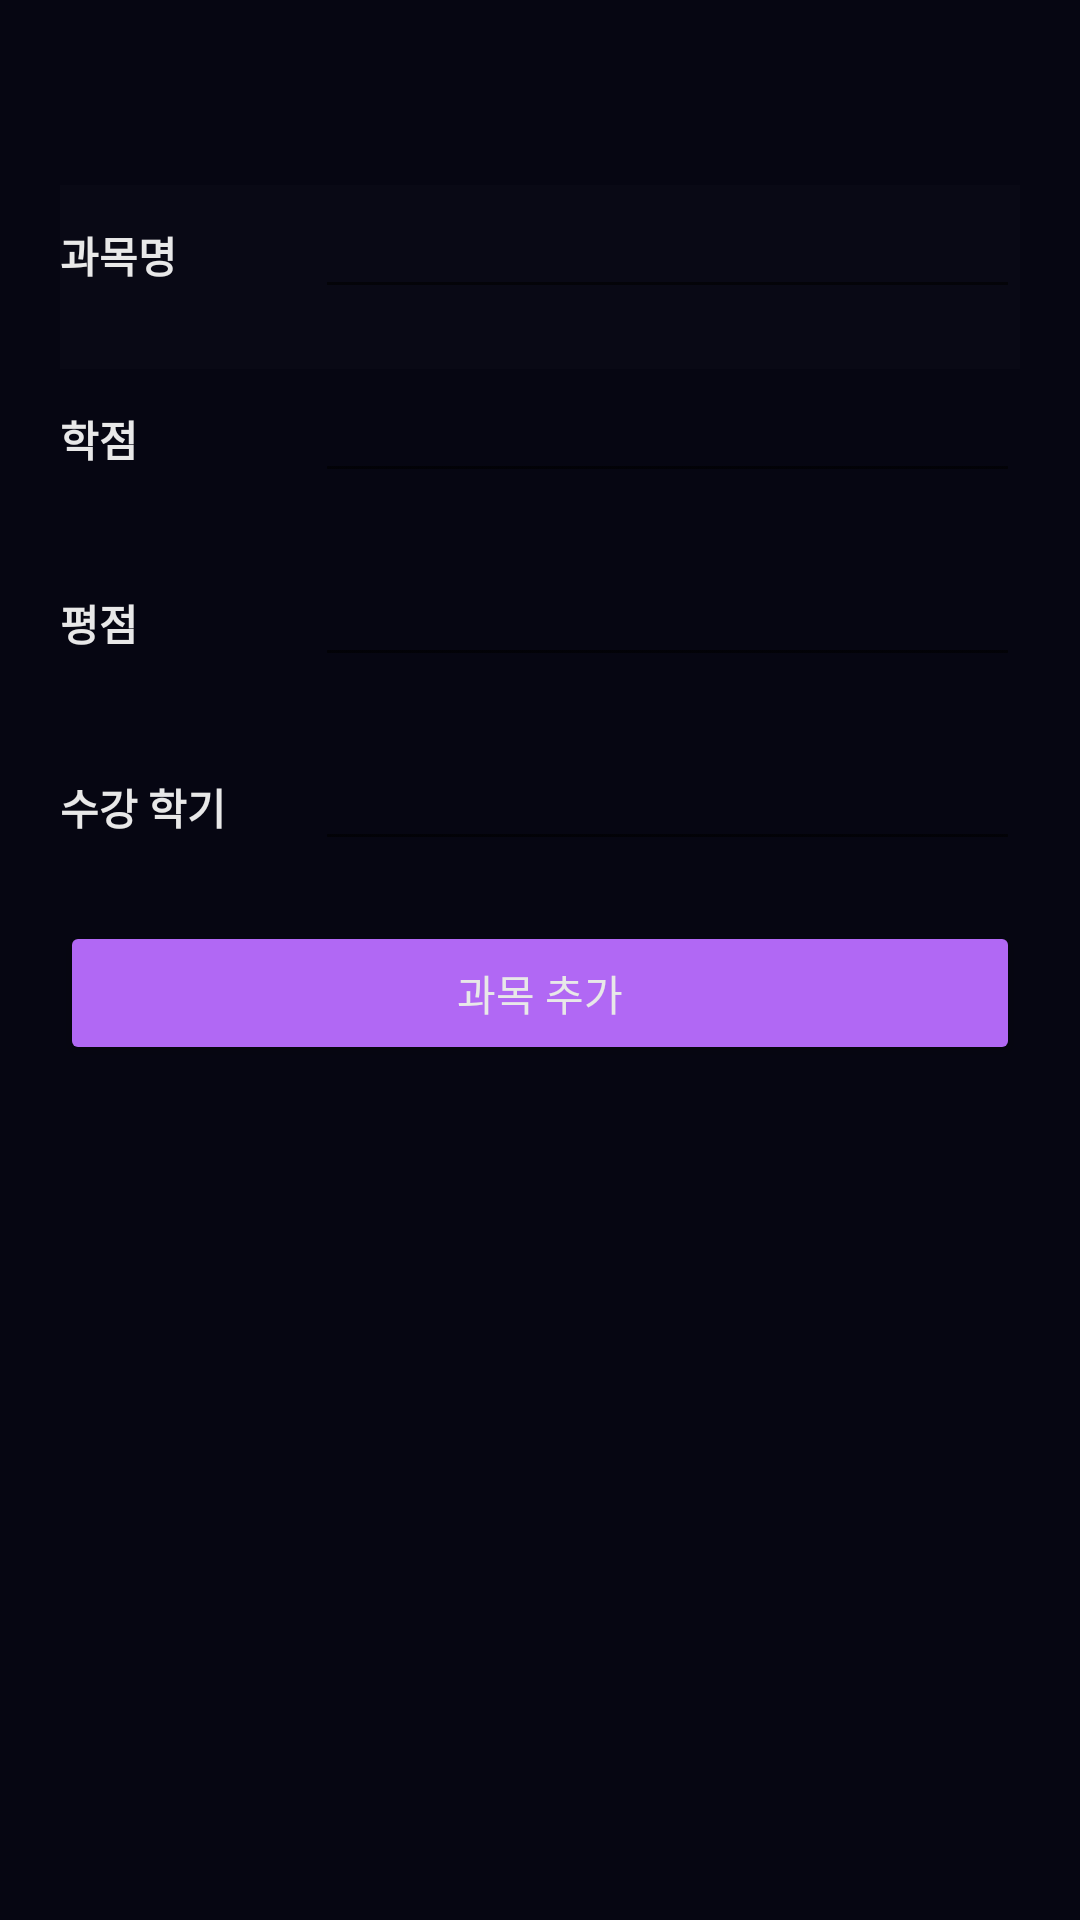

Write the Android layout XML for this screen, with the resource values it uses.
<!-- AndroidManifest.xml: application theme AppTheme -->
<!-- res/layout/fragment_addsubject.xml -->
<?xml version="1.0" encoding="utf-8"?>
<androidx.appcompat.widget.LinearLayoutCompat
    xmlns:android="http://schemas.android.com/apk/res/android"
    xmlns:app="http://schemas.android.com/apk/res-auto"
    xmlns:tools="http://schemas.android.com/tools"
    android:layout_width="match_parent"
    android:layout_height="match_parent"
    tools:context=".ui.dashboard.DashboardFragment">

    <LinearLayout
        android:layout_width="match_parent"
        android:layout_height="match_parent"
        android:background="#060612"
        android:orientation="vertical"
        android:padding="20dp"
        android:textAlignment="center">

        <TextView
            android:id="@+id/text_dashboard"
            android:layout_width="match_parent"
            android:layout_height="wrap_content"
            android:layout_marginStart="8dp"
            android:layout_marginTop="8dp"
            android:layout_marginEnd="8dp"
            android:paddingBottom="20px"
            android:textAlignment="center"
            android:textColor="#E8E8E8"
            android:textSize="20sp"
            app:layout_constraintBottom_toBottomOf="parent"
            app:layout_constraintEnd_toEndOf="parent"
            app:layout_constraintHorizontal_bias="1.0"
            app:layout_constraintStart_toStartOf="parent"
            app:layout_constraintTop_toTopOf="parent"
            app:layout_constraintVertical_bias="0.227" />

        <LinearLayout
            android:layout_width="match_parent"
            android:layout_height="wrap_content"
            android:background="#03FFFFFF"
            android:orientation="horizontal"
            android:paddingBottom="20dp">

            <TextView
                android:id="@+id/subject"
                android:layout_width="100dp"
                android:layout_height="wrap_content"
                android:layout_weight="1"
                android:text="과목명"
                android:textAlignment="textStart"
                android:textColor="#E8E8E8"
                android:textStyle="bold" />

            <EditText
                android:id="@+id/subjectContent"
                android:layout_width="250dp"
                android:layout_height="wrap_content"
                android:layout_weight="1"
                android:ems="10"
                android:inputType="textPersonName"
                android:textAlignment="textStart"
                android:textColor="#E8E8E8" />

        </LinearLayout>

        <LinearLayout
            android:layout_width="match_parent"
            android:layout_height="wrap_content"
            android:orientation="horizontal"
            android:paddingBottom="20dp">

            <TextView
                android:id="@+id/credit"
                android:layout_width="100dp"
                android:layout_height="wrap_content"
                android:layout_weight="1"
                android:text="학점"
                android:textAlignment="textStart"
                android:textColor="#E8E8E8"
                android:textStyle="bold" />

            <EditText
                android:id="@+id/creditContent"
                android:layout_width="250dp"
                android:layout_height="wrap_content"
                android:layout_weight="1"
                android:ems="10"
                android:inputType="textPersonName"
                android:textAlignment="textStart"
                android:textColor="#E8E8E8" />
        </LinearLayout>

        <LinearLayout
            android:layout_width="match_parent"
            android:layout_height="wrap_content"
            android:orientation="horizontal"
            android:paddingBottom="20dp">

            <TextView
                android:id="@+id/grade"
                android:layout_width="100dp"
                android:layout_height="wrap_content"
                android:layout_weight="1"
                android:text="평점"
                android:textAlignment="textStart"
                android:textColor="#E8E8E8"
                android:textStyle="bold" />

            <EditText
                android:id="@+id/gradeContent"
                android:layout_width="250dp"
                android:layout_height="wrap_content"
                android:layout_weight="1"
                android:ems="10"
                android:inputType="textPersonName"
                android:textAlignment="textStart"
                android:textColor="#E8E8E8" />
        </LinearLayout>

        <LinearLayout
            android:layout_width="match_parent"
            android:layout_height="wrap_content"
            android:orientation="horizontal"
            android:paddingBottom="20dp">

            <TextView
                android:id="@+id/semester_title"
                android:layout_width="100dp"
                android:layout_height="wrap_content"
                android:layout_weight="1"
                android:text="수강 학기"
                android:textAlignment="textStart"
                android:textColor="#E8E8E8"
                android:textStyle="bold" />

            <EditText
                android:id="@+id/semesterContent"
                android:layout_width="250dp"
                android:layout_height="wrap_content"
                android:layout_weight="1"
                android:ems="10"
                android:inputType="textPersonName"
                android:textAlignment="textStart"
                android:textColor="#E8E8E8" />

        </LinearLayout>

        <Button
            android:id="@+id/addButton"
            android:layout_width="match_parent"
            android:layout_height="wrap_content"
            android:backgroundTint="#b168f4"
            android:text="과목 추가"
            android:textColor="#E8E8E8" />

    </LinearLayout>

</androidx.appcompat.widget.LinearLayoutCompat>
<!-- resources referenced by this layout -->
<resources>
  <style name="AppTheme" parent="Theme.AppCompat.DayNight.NoActionBar">
          
          <item name="colorPrimary">@color/colorPrimary</item>
          <item name="colorPrimaryDark">@color/colorPrimaryDark</item>
          <item name="colorAccent">@color/colorAccent</item>
      </style>
  <!-- not gathered from this repository: default colours our renderer supplied (Android Studio template values) -->
  <color name="colorPrimary">#FF6200EE</color>
  <color name="colorPrimaryDark">#FF3700B3</color>
  <color name="colorAccent">#FF03DAC5</color>
</resources>
